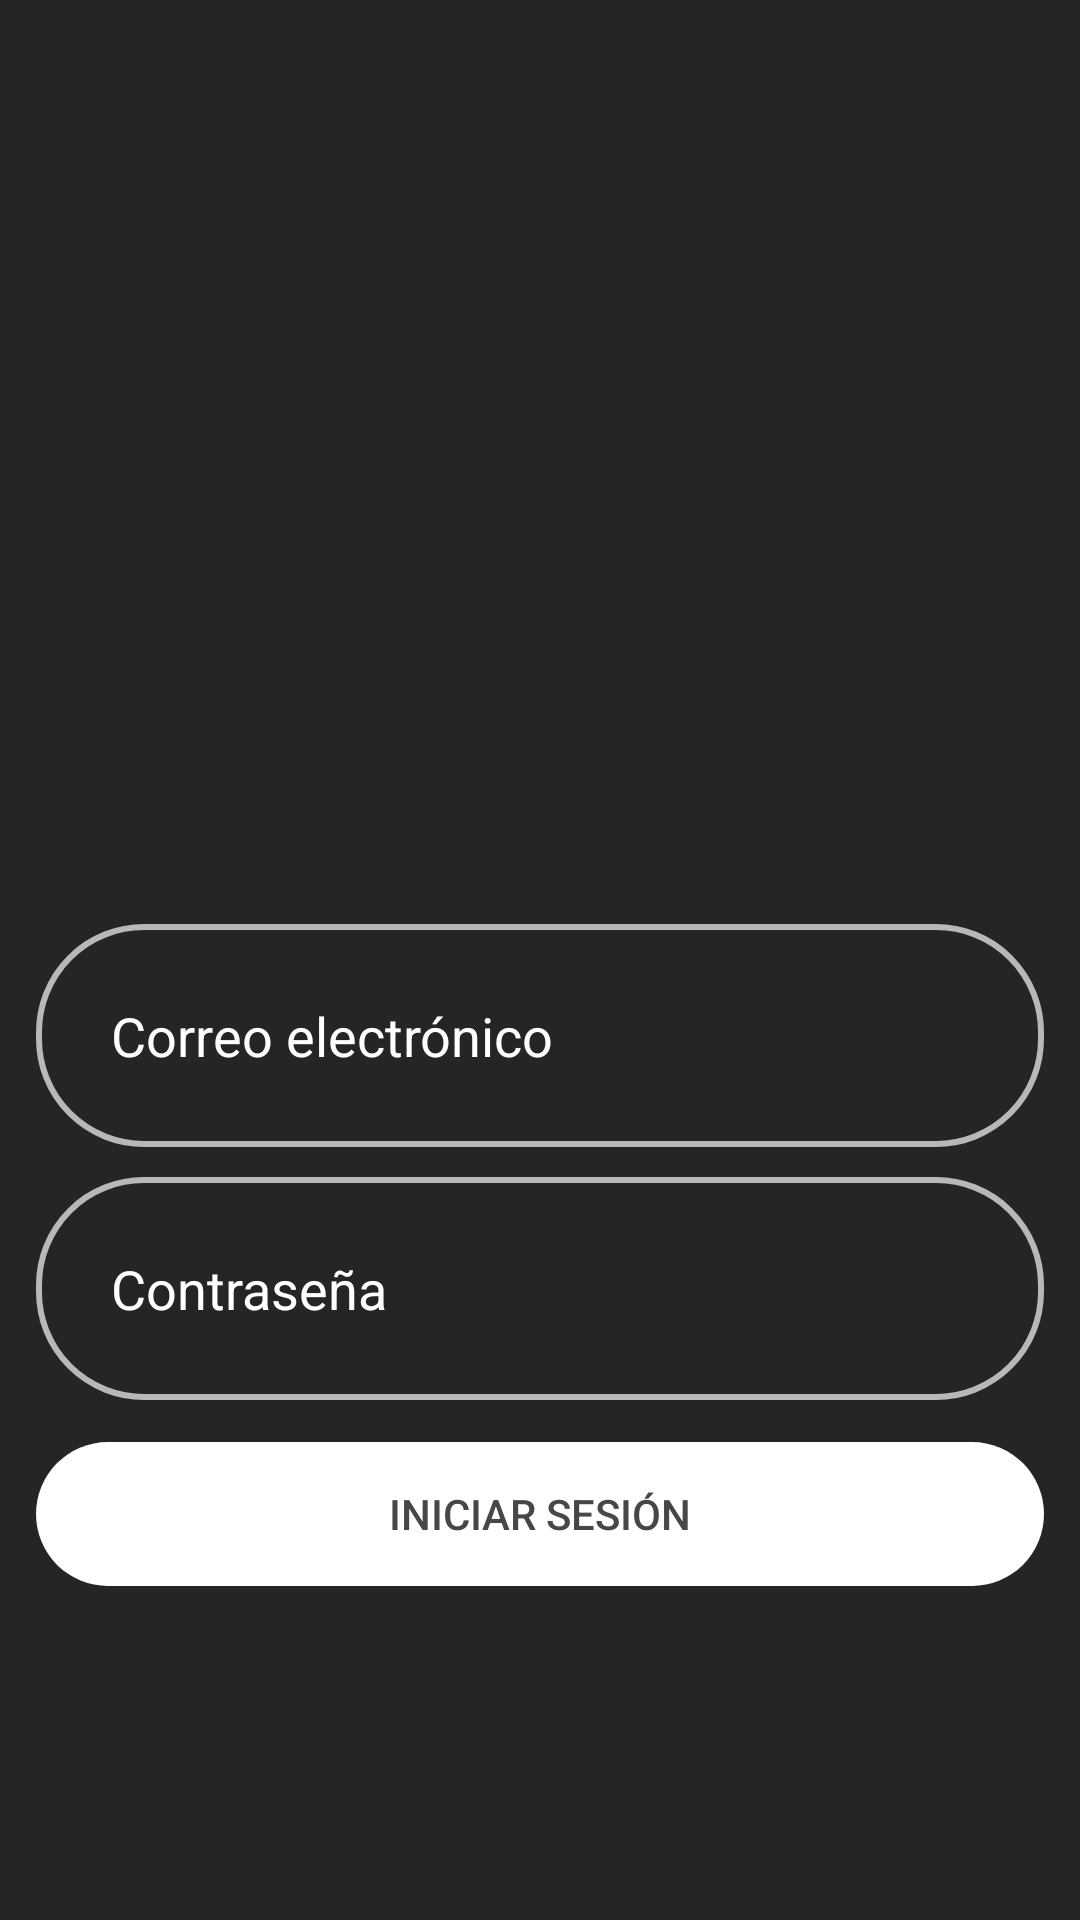

Here is an Android app screen rendered from its layout file. Give the layout XML and the strings, colors and styles it references.
<!-- AndroidManifest.xml: application theme Theme.LoginRegister -->
<!-- res/layout/activity_login.xml -->
<?xml version="1.0" encoding="utf-8"?>
<androidx.constraintlayout.widget.ConstraintLayout xmlns:android="http://schemas.android.com/apk/res/android"
    xmlns:app="http://schemas.android.com/apk/res-auto"
    xmlns:tools="http://schemas.android.com/tools"
    android:layout_width="match_parent"
    android:layout_height="match_parent"
    android:background="@color/dark"
    tools:context=".loginActivity">

    <LinearLayout
        android:layout_width="336dp"
        android:layout_height="match_parent"
        android:gravity="center"
        android:orientation="vertical"
        app:layout_constraintBottom_toBottomOf="parent"
        app:layout_constraintEnd_toEndOf="parent"
        app:layout_constraintHorizontal_bias="0.5"
        app:layout_constraintStart_toStartOf="parent"
        app:layout_constraintTop_toTopOf="parent"
        app:layout_constraintVertical_bias="0.2">

        <ImageView
            android:id="@+id/imageView2"
            android:layout_width="440dp"
            android:layout_height="269dp"
            app:srcCompat="@drawable/logosinfondo" />

        <EditText
            android:id="@+id/emailLoginEditText"
            android:layout_width="match_parent"
            android:layout_height="wrap_content"
            android:background="@drawable/rounded_edittext"
            android:ems="10"
            android:hint="@string/email"
            android:inputType="textEmailAddress"
            android:padding="25dp"
            android:textColor="@color/white"
            android:textColorHint="#FFFFFF" />

        <Space
            android:layout_width="match_parent"
            android:layout_height="10dp" />

        <EditText
            android:id="@+id/passwordLoginEditText"
            android:layout_width="match_parent"
            android:layout_height="wrap_content"
            android:background="@drawable/rounded_edittext"
            android:ems="10"
            android:hint="@string/password"
            android:inputType="textPassword"
            android:padding="25dp"
            android:textColor="@color/white"
            android:textColorHint="#FFFFFF" />

        <Space
            android:layout_width="match_parent"
            android:layout_height="14dp" />

        <Button
            android:id="@+id/loginLoginButton"
            android:layout_width="match_parent"
            android:layout_height="wrap_content"
            android:background="@drawable/roundedbutton"
            android:backgroundTint="#FFFFFF"
            android:onClick="buttonPress"
            android:text="@string/login"
            android:textColor="#474747"
            android:layout_marginBottom="10dp"/>

        <LinearLayout
            android:id="@+id/errorLogin"
            android:layout_width="match_parent"
            android:layout_height="62dp"
            android:orientation="vertical">

            <TextView
                android:id="@+id/error"
                android:layout_width="match_parent"
                android:layout_height="37dp"
                android:background="@drawable/error_box"
                android:gravity="center"
                android:textColor="#510303"
                android:visibility="invisible"
                />

        </LinearLayout>

    </LinearLayout>
</androidx.constraintlayout.widget.ConstraintLayout>
<!-- resources referenced by this layout -->
<resources>
  <color name="dark">#252525</color>
  <color name="white">#FFFFFFFF</color>
  <!-- drawable rounded_edittext (drawable) -->
  <?xml version="1.0" encoding="utf-8"?>
  <shape xmlns:android="http://schemas.android.com/apk/res/android">
  
      <stroke
          android:width="2dp"
          android:color="#B8B8B8" />
      <corners android:radius="35dp"/>
  
  </shape>
  <!-- drawable roundedbutton (drawable) -->
  <?xml version="1.0" encoding="utf-8"?>
  <shape xmlns:android="http://schemas.android.com/apk/res/android">
  
      <corners android:radius="35dp"/>
  
  </shape>
  <string name="email">Correo electrónico</string>
  <string name="login">Iniciar sesión</string>
  <string name="password">Contraseña</string>
  <style name="Theme.LoginRegister" parent="Theme.MaterialComponents.DayNight.DarkActionBar">
          
          <item name="colorPrimary">@color/purple_500</item>
          <item name="colorPrimaryVariant">@color/purple_700</item>
          <item name="colorOnPrimary">@color/white</item>
          
          <item name="colorSecondary">@color/teal_200</item>
          <item name="colorSecondaryVariant">@color/teal_700</item>
          <item name="colorOnSecondary">@color/black</item>
          
          <item name="android:statusBarColor">?attr/colorPrimaryVariant</item>
          
      </style>
  <color name="purple_500">#FF6200EE</color>
  <color name="purple_700">#FF3700B3</color>
  <color name="teal_200">#FF03DAC5</color>
  <color name="teal_700">#FF018786</color>
  <color name="black">#FF000000</color>
</resources>
